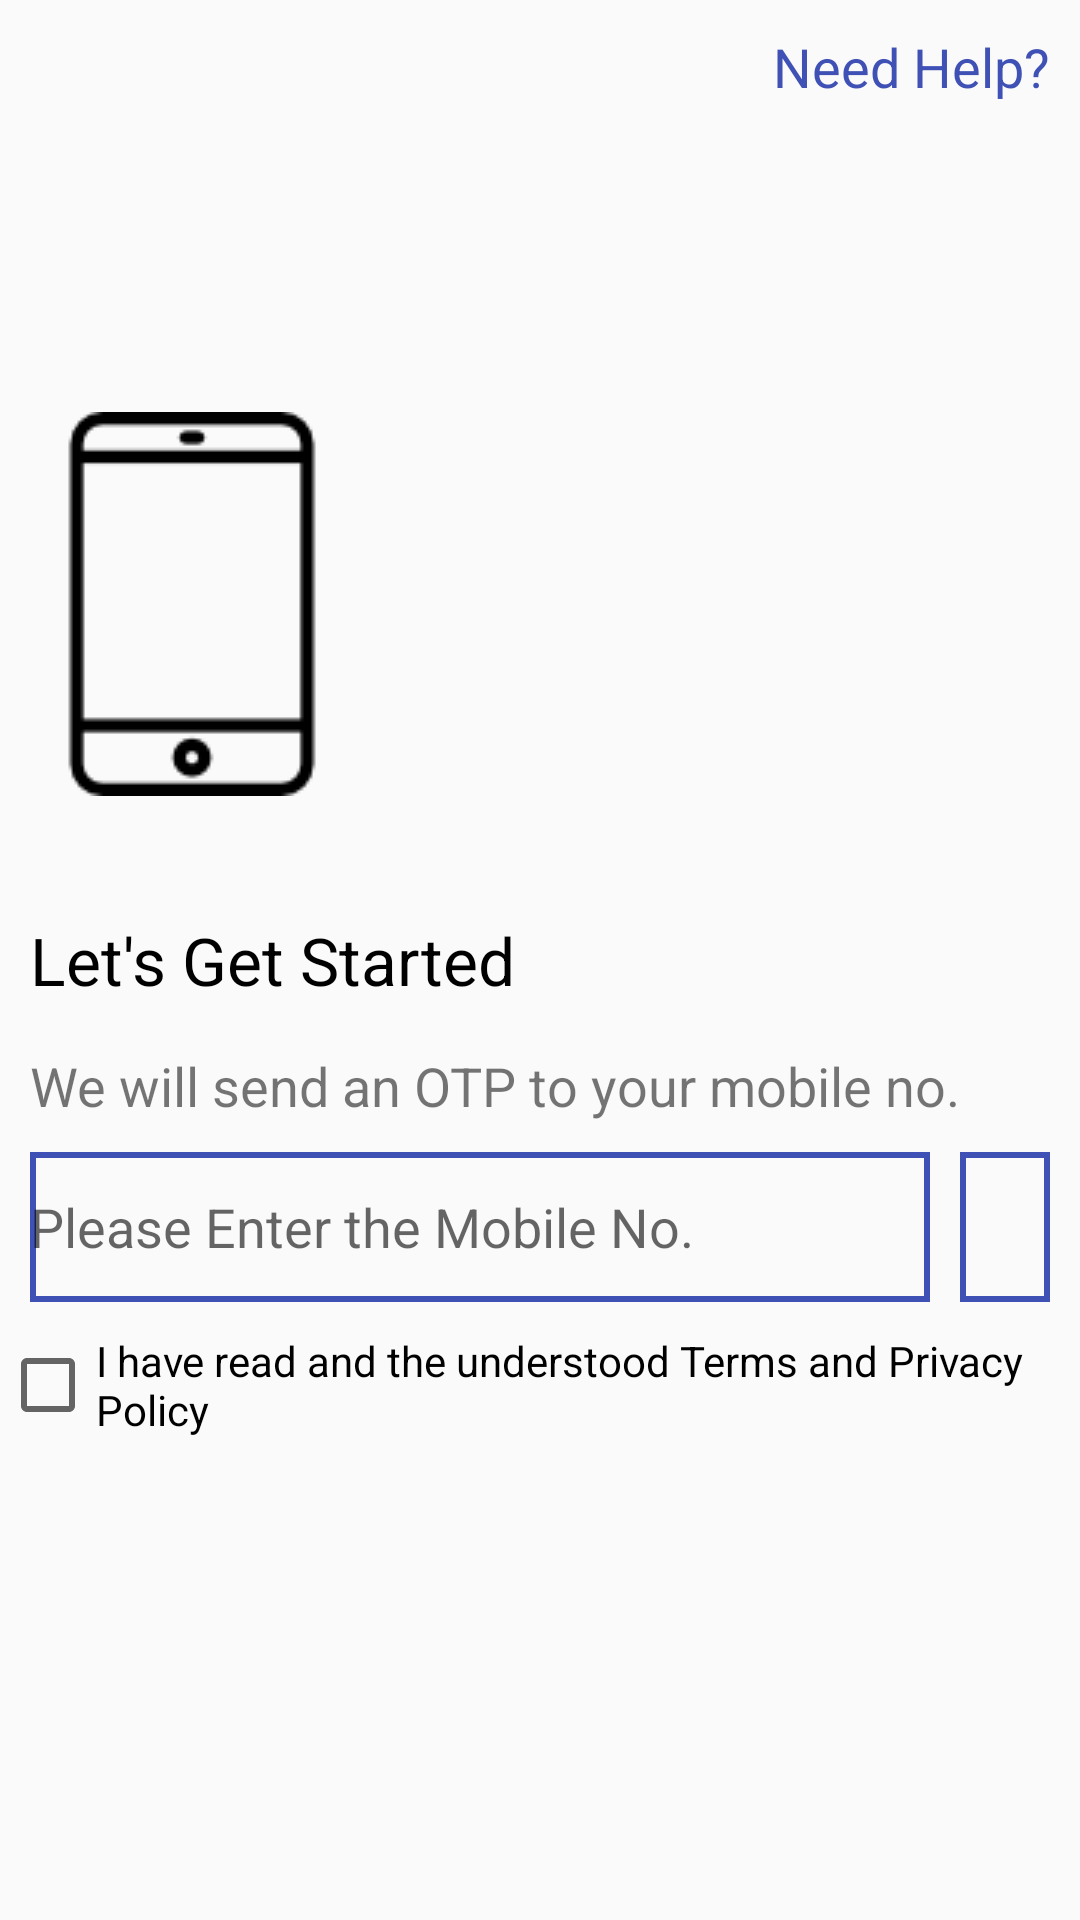

Reconstruct the res/layout file that produces this screen, plus the resources it refers to.
<!-- AndroidManifest.xml: application theme Theme.Kuber -->
<!-- res/layout/activity_sign_in.xml -->
<?xml version="1.0" encoding="utf-8"?>
<RelativeLayout xmlns:android="http://schemas.android.com/apk/res/android"
    xmlns:app="http://schemas.android.com/apk/res-auto"
    xmlns:tools="http://schemas.android.com/tools"
    android:layout_width="match_parent"
    android:layout_height="match_parent"

   >
    <TextView
        android:layout_width="wrap_content"
        android:layout_height="wrap_content"
        android:text = "Need Help?"
        android:layout_alignParentRight="true"
        android:textSize="18dp"
        android:layout_margin="10dp"
        android:textColor="#3F51B5"
        android:textStyle="normal"/>
    <ImageView
        android:layout_width="wrap_content"
        android:layout_height="wrap_content"
        android:src = "@drawable/phone"
        android:backgroundTint="#3F51B5"
        android:layout_above="@id/tv1"
        android:layout_marginBottom="40dp"


        />
    <TextView
        android:layout_width="wrap_content"
        android:layout_height="wrap_content"
        android:text = "Let's Get Started"
        android:textSize="22sp"
        android:textColor="@color/black"
        android:layout_marginLeft="10dp"
        android:layout_centerVertical="true"
        android:textStyle="normal"
        android:id="@+id/tv1"
        />
    <TextView
        android:layout_width="wrap_content"
        android:layout_height="wrap_content"
        android:text="We will send an OTP to your mobile no."
        android:layout_below="@id/tv1"
        android:layout_marginTop="15dp"
        android:layout_marginLeft="10dp"
        android:id = "@+id/tv2"
        android:textSize="18sp"/>
    <LinearLayout
        android:layout_width="match_parent"
        android:layout_height="wrap_content"
        android:layout_below="@id/tv2"
        android:id = "@+id/LinearLayout"
        android:orientation="horizontal">
        <EditText
            android:id="@+id/editText"
            android:layout_width="300dp"
            android:layout_height="50dp"
            android:layout_margin="10dp"
            android:layout_marginTop="60dp"
            android:background="@drawable/rectangle"
            android:hint="Please Enter the Mobile No."
            android:textColor="@color/black" />
        <FrameLayout
            android:layout_width="match_parent"
            android:layout_height="wrap_content"
            android:id = "@+id/frame">
            <Button
                android:layout_width="wrap_content"
                android:layout_height="50dp"
                android:id = "@+id/btn"
                android:background="@drawable/rectangle"
                android:layout_marginTop="10dp"
                android:drawableLeft="@drawable/arrow"
                android:layout_marginRight="10dp"
                />
            <ProgressBar
                android:layout_width="35dp"
                android:layout_height="35dp"
                android:layout_gravity="center"
                android:id = "@+id/ProgressBar"
                android:visibility="gone"/>
        </FrameLayout>

    </LinearLayout>
    <CheckBox
        android:layout_width="wrap_content"
        android:layout_height="wrap_content"
        android:text = "I have read and the understood Terms and Privacy Policy"
        android:id = "@+id/checkbox"
        android:layout_below="@id/LinearLayout"/>

</RelativeLayout>
<!-- resources referenced by this layout -->
<resources>
  <!-- drawable phone: png bitmap (drawable, 1514 bytes) -->
  <!-- drawable rectangle (drawable) -->
  <?xml version="1.0" encoding="utf-8"?>
  <shape xmlns:android="http://schemas.android.com/apk/res/android"
      android:shape="rectangle">
  <stroke   android:width="2dp"
      android:color="#3F51B5"/>
  </shape>
  <style name="Theme.Kuber" parent="Theme.AppCompat.Light.NoActionBar">
          
          <item name="colorPrimary">@color/purple_500</item>
          <item name="colorPrimaryVariant">@color/purple_700</item>
          <item name="colorOnPrimary">@color/white</item>
          
          <item name="colorSecondary">@color/teal_200</item>
          <item name="colorSecondaryVariant">@color/teal_700</item>
          <item name="colorOnSecondary">@color/black</item>
          
          <item name="android:statusBarColor" tools:targetApi="l">?attr/colorPrimaryVariant</item>
          
      </style>
  <!-- not gathered from this repository: default colours our renderer supplied (Android Studio template values) -->
  <color name="purple_500">#FF6200EE</color>
  <color name="purple_700">#FF3700B3</color>
  <color name="teal_200">#FF03DAC5</color>
  <color name="teal_700">#FF018786</color>
  <color name="black">#FF000000</color>
  <color name="white">#FFFFFFFF</color>
</resources>
